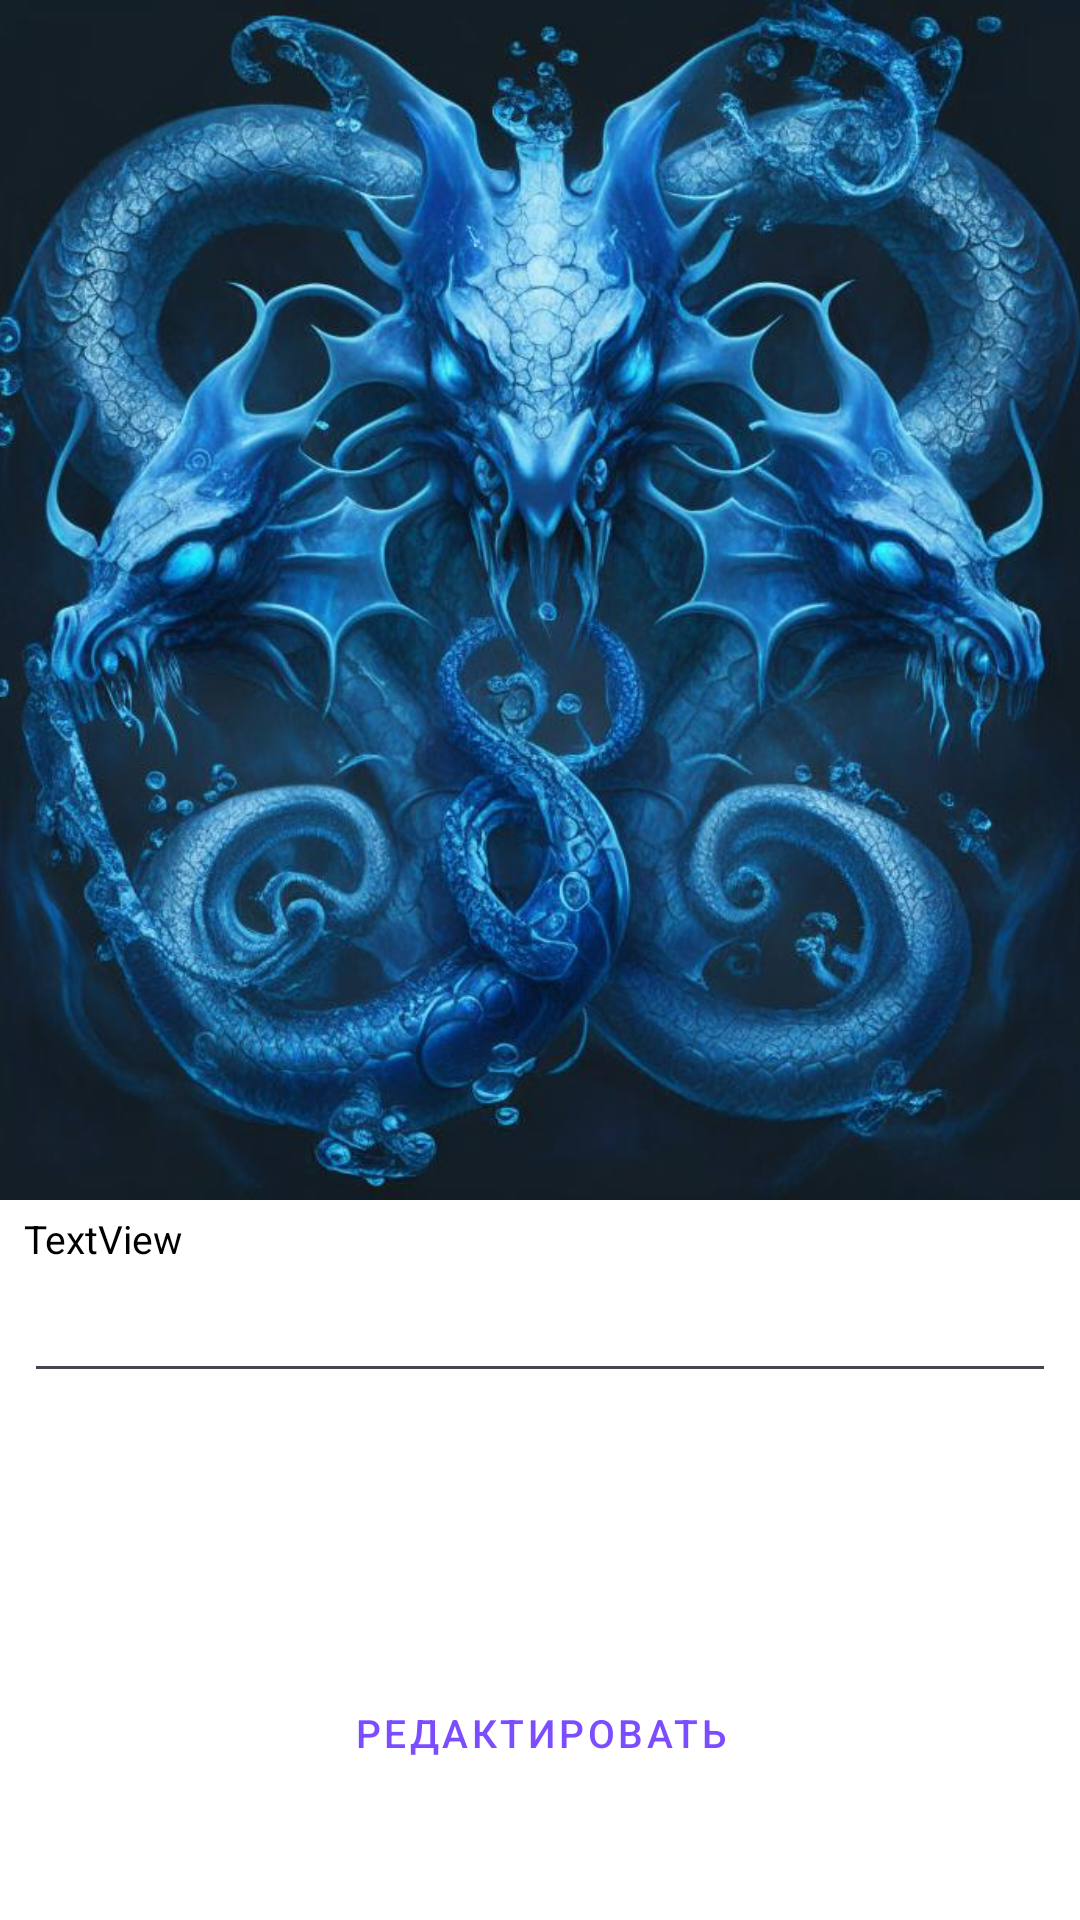

Android layout source for this screen:
<!-- AndroidManifest.xml: application theme Theme.PhotoViewer -->
<!-- res/layout/photo_story.xml -->
<?xml version="1.0" encoding="utf-8"?>
<ScrollView xmlns:android="http://schemas.android.com/apk/res/android"
    xmlns:app="http://schemas.android.com/apk/res-auto"
    xmlns:tools="http://schemas.android.com/tools"
    android:id="@+id/scrollStoryy"
    android:layout_width="match_parent"
    android:layout_height="match_parent"
    android:fillViewport="true">

    <androidx.constraintlayout.widget.ConstraintLayout
        android:id="@+id/storyy"
        android:layout_width="match_parent"
        android:layout_height="match_parent"
        android:background="@color/white"
        tools:context=".StoryImageActivity">

        <ImageView
            android:id="@+id/idImage"
            android:layout_width="400dp"
            android:layout_height="400dp"
            android:layout_alignParentStart="true"
            android:layout_alignParentTop="true"
            android:layout_alignParentEnd="true"
            android:adjustViewBounds="true"
            android:background="@color/black"
            android:scaleType="centerCrop"
            app:layout_constraintEnd_toEndOf="parent"
            app:layout_constraintStart_toStartOf="parent"
            app:layout_constraintTop_toTopOf="parent"
            app:srcCompat="@drawable/rydra" />

        <TextView
            android:id="@+id/idDate"
            android:layout_width="match_parent"
            android:layout_height="wrap_content"
            android:layout_below="@+id/idImage"
            android:layout_alignParentStart="true"
            android:layout_alignParentEnd="true"
            android:layout_marginStart="8dp"
            android:layout_marginTop="4dp"
            android:layout_marginEnd="8dp"
            android:text="TextView"
            android:textColor="@color/black"
            android:textSize="13sp"
            app:layout_constraintEnd_toEndOf="parent"
            app:layout_constraintStart_toStartOf="parent"
            app:layout_constraintTop_toBottomOf="@+id/idImage" />

        <ScrollView
            android:id="@+id/scrollStory"
            android:layout_width="match_parent"
            android:layout_height="117dp"
            android:layout_below="@+id/idDate"
            android:layout_alignParentStart="true"
            android:layout_alignParentEnd="true"
            android:layout_marginStart="8dp"
            android:layout_marginTop="4dp"
            android:layout_marginEnd="8dp"
            app:layout_constraintEnd_toEndOf="parent"
            app:layout_constraintHorizontal_bias="0.0"
            app:layout_constraintStart_toStartOf="parent"
            app:layout_constraintTop_toBottomOf="@+id/idDate">

            <EditText
                android:id="@+id/idEditText"
                android:layout_width="match_parent"
                android:layout_height="wrap_content"
                android:layout_below="@+id/idDate"
                android:layout_alignParentStart="true"
                android:layout_alignParentEnd="true"
                android:focusable="false"
                android:inputType="textCapSentences|textMultiLine"
                android:textColor="@color/black"
                android:textSize="16sp"
                app:layout_constraintBottom_toBottomOf="parent"
                app:layout_constraintEnd_toEndOf="parent"
                app:layout_constraintStart_toStartOf="parent"
                app:layout_constraintTop_toBottomOf="@+id/idDate">
                
            </EditText>

        </ScrollView>

        <Button
            android:id="@+id/idEditButton"
            style="@style/Widget.MaterialComponents.Button.OutlinedButton"
            android:layout_width="186dp"
            android:layout_height="38dp"
            android:layout_below="@+id/scrollStory"
            android:layout_alignParentStart="true"
            android:layout_alignParentEnd="true"
            android:layout_marginTop="16dp"
            android:background="@drawable/rectangle"
            android:text="Редактировать"
            android:textColor="@color/violet"
            android:textSize="13sp"
            app:layout_constraintEnd_toEndOf="parent"
            app:layout_constraintStart_toStartOf="parent"
            app:layout_constraintTop_toBottomOf="@+id/scrollStory" />


    </androidx.constraintlayout.widget.ConstraintLayout>
</ScrollView>
<!-- resources referenced by this layout -->
<resources>
  <color name="black">#FF000000</color>
  <color name="violet">#7C4DFF</color>
  <color name="white">#FFFFFFFF</color>
  <!-- drawable rectangle (drawable) -->
  <?xml version="1.0" encoding="utf-8"?>
  <shape
      xmlns:android="http://schemas.android.com/apk/res/android"
      android:shape="rectangle">
      <stroke
          android:color="@color/violet"
          android:width="2dp"/>
  
      <corners
          android:radius="2dp"/>
  </shape>
  <!-- drawable rydra: jpg bitmap (drawable, 93239 bytes) -->
  <style name="Theme.PhotoViewer" parent="Base.Theme.PhotoViewer" />
  <style name="Base.Theme.PhotoViewer" parent="Theme.Material3.DayNight.NoActionBar">
          
          
  
  
  
      </style>
</resources>
